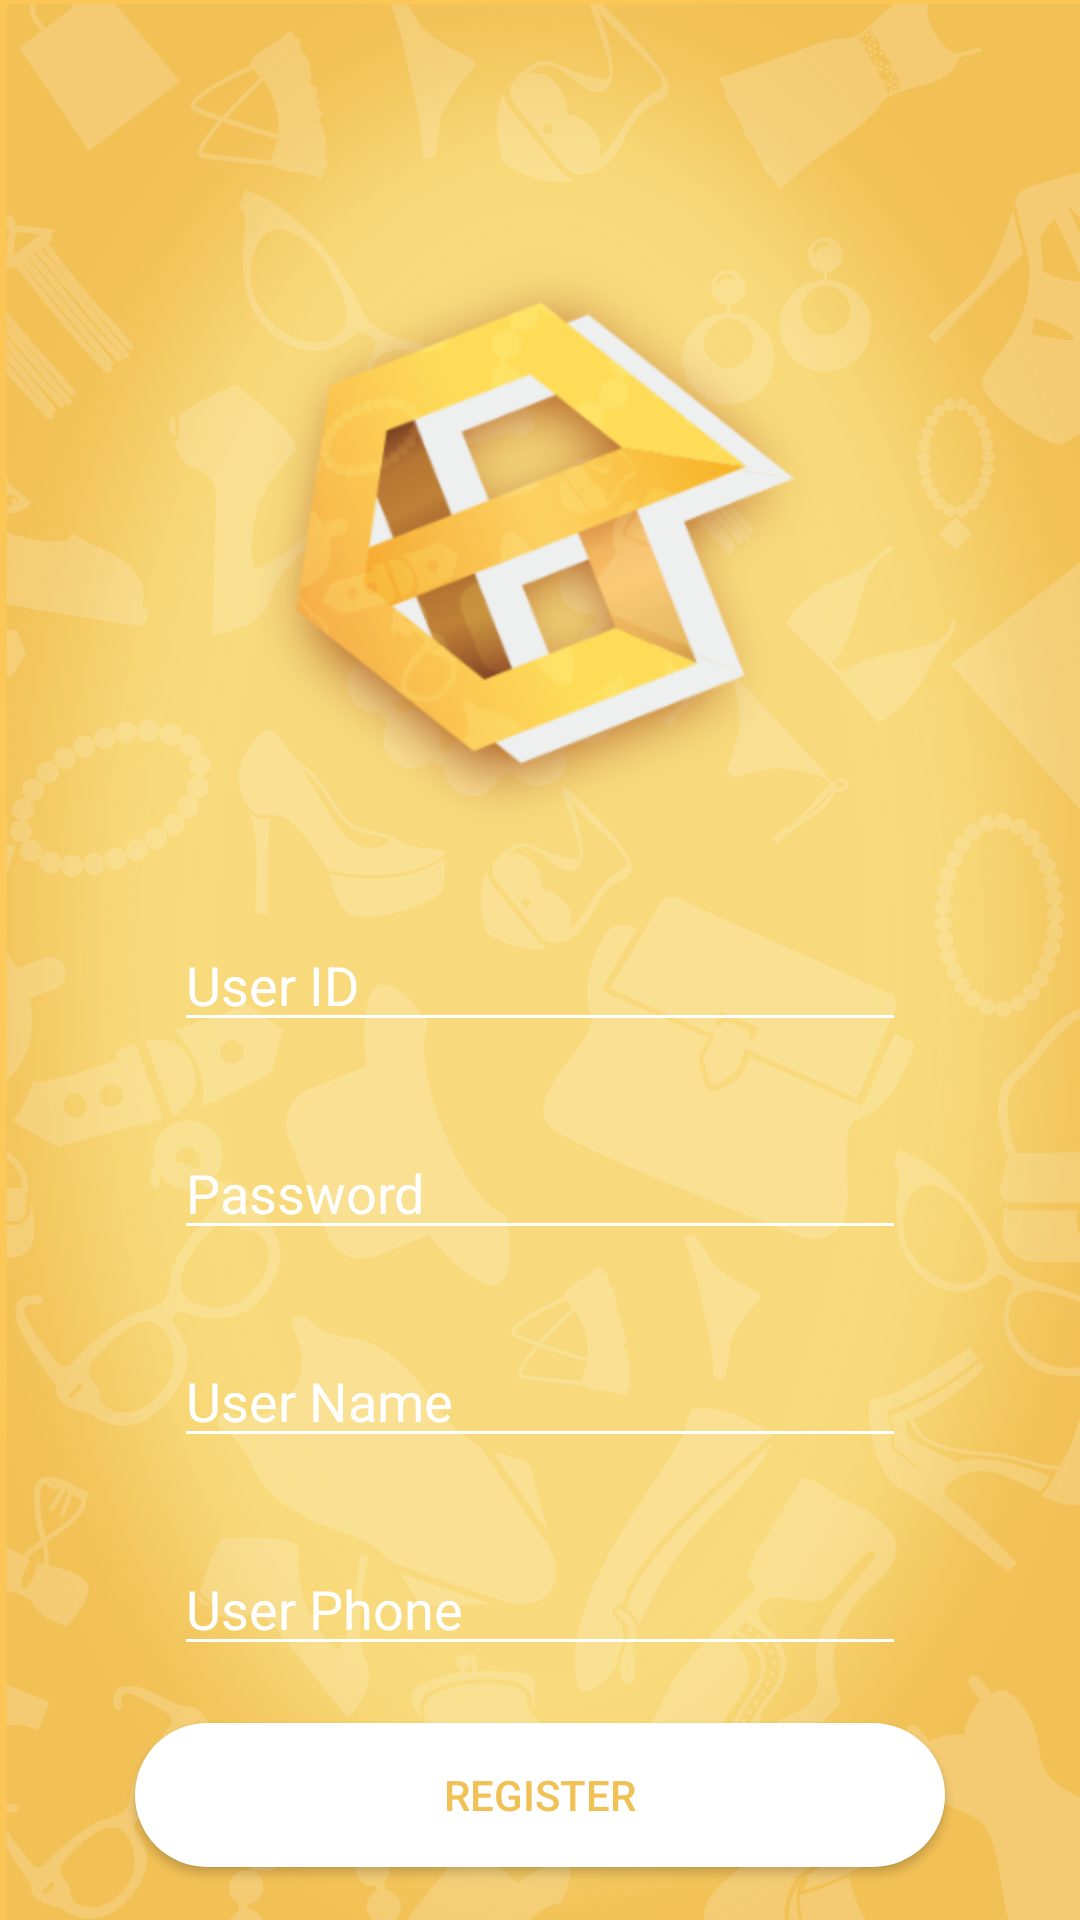

Here is an Android app screen rendered from its layout file. Give the layout XML and the strings, colors and styles it references.
<!-- AndroidManifest.xml: activity theme NoTitle -->
<!-- res/layout/activity_sign_up.xml -->
<?xml version="1.0" encoding="utf-8"?>
<RelativeLayout
    xmlns:android="http://schemas.android.com/apk/res/android"
    xmlns:app="http://schemas.android.com/apk/res-auto"
    xmlns:tools="http://schemas.android.com/tools"
    android:layout_width="match_parent"
    android:layout_height="match_parent"
    tools:context=".controller.activity.SignUpActivity">

    <ImageView
        android:layout_width="wrap_content"
        android:layout_height="wrap_content"
        android:background="@drawable/bg_splash"/>

    <ImageView
        android:id="@+id/signupIc"
        android:layout_width="wrap_content"
        android:layout_height="wrap_content"
        android:layout_centerHorizontal="true"
        android:layout_marginTop="86dp"
        android:src="@drawable/ic_login"/>

    <EditText
        android:id="@+id/signupId"
        android:layout_width="match_parent"
        android:layout_height="wrap_content"
        android:layout_below="@+id/signupIc"
        android:layout_marginLeft="58dp"
        android:layout_marginRight="58dp"
        android:layout_marginTop="28dp"
        android:hint="User ID"
        android:theme="@style/SignText"/>

    <EditText
        android:id="@+id/signupPw"
        android:layout_width="match_parent"
        android:layout_height="wrap_content"
        android:layout_below="@+id/signupId"
        android:layout_marginLeft="58dp"
        android:layout_marginRight="58dp"
        android:layout_marginTop="28dp"
        android:hint="Password"
        android:theme="@style/SignText"/>

    <EditText
        android:id="@+id/signupName"
        android:layout_width="match_parent"
        android:layout_height="wrap_content"
        android:layout_below="@+id/signupPw"
        android:layout_marginLeft="58dp"
        android:layout_marginRight="58dp"
        android:layout_marginTop="28dp"
        android:hint="User Name"
        android:theme="@style/SignText"/>

    <EditText
        android:id="@+id/signupPhone"
        android:layout_width="match_parent"
        android:layout_height="wrap_content"
        android:layout_below="@+id/signupName"
        android:layout_marginLeft="58dp"
        android:layout_marginRight="58dp"
        android:layout_marginTop="28dp"
        android:hint="User Phone"
        android:theme="@style/SignText"/>

    <Button
        android:id="@+id/signupBtn"
        android:layout_marginTop="19dp"
        android:layout_width="wrap_content"
        android:layout_centerHorizontal="true"
        android:textColor="#F2C156"
        android:text="Register"
        android:layout_height="wrap_content"
        android:background="@drawable/bg_loginbtn"
        android:layout_below="@+id/signupPhone"/>

</RelativeLayout>
<!-- resources referenced by this layout -->
<resources>
  <!-- drawable bg_loginbtn (drawable) -->
  <?xml version="1.0" encoding="utf-8"?>
  <shape xmlns:android="http://schemas.android.com/apk/res/android"
      android:shape="rectangle">
  
      <size
          android:width="270dp"
          android:height="30dp"
          />
  
      <solid
          android:color="@android:color/white"
          />
  
      <corners
          android:radius="30dp"
          />
  
  </shape>
  <!-- drawable bg_splash: png bitmap (drawable-xxhdpi, 891327 bytes) -->
  <!-- drawable ic_login: png bitmap (drawable-hdpi, 73028 bytes) -->
  <style name="SignText">
          <item name="colorControlActivated">@android:color/white</item>
          <item name="android:textColor">#B37636</item>
          <item name="android:textColorHint">@android:color/white</item>
          <item name="colorControlNormal">@android:color/white</item>
      </style>
  <style name="NoTitle" parent="Theme.AppCompat.Light.DarkActionBar">
          <item name="windowActionBar">false</item>
          <item name="windowNoTitle">true</item>
          <item name="colorPrimary">@color/colorPrimary</item>
          <item name="colorPrimaryDark">@color/colorPrimaryDark</item>
          <item name="colorAccent">@color/colorAccent</item>
      </style>
  <color name="colorPrimary">#F8DA7C</color>
  <color name="colorPrimaryDark">#F2C156</color>
  <color name="colorAccent">#FF4081</color>
</resources>
